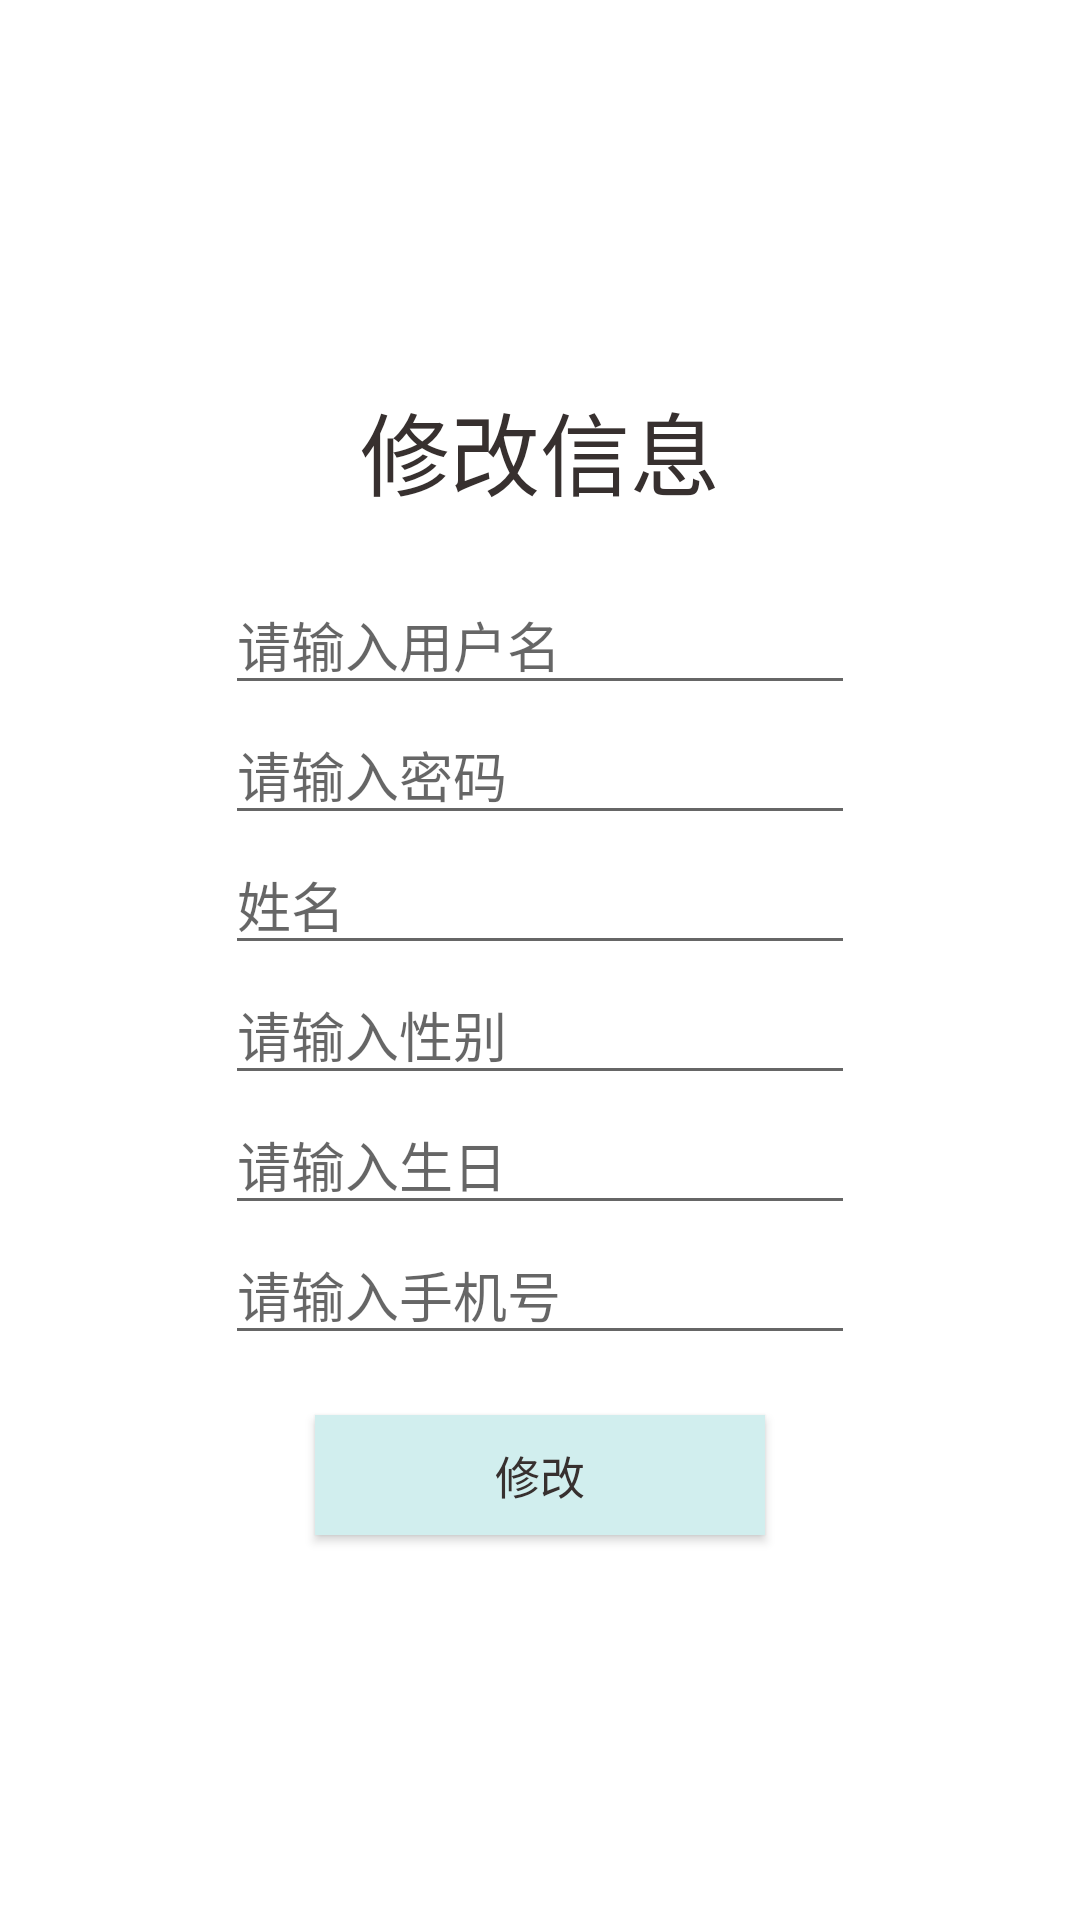

The Android layout XML behind this screen, and the referenced resources:
<!-- AndroidManifest.xml: application theme AppTheme -->
<!-- res/layout/activity_admin_update_reader.xml -->
<?xml version="1.0" encoding="utf-8"?>
<LinearLayout xmlns:android="http://schemas.android.com/apk/res/android"
    xmlns:app="http://schemas.android.com/apk/res-auto"
    xmlns:tools="http://schemas.android.com/tools"
    android:layout_width="match_parent"
    android:layout_height="match_parent"
    android:orientation="vertical"
    android:gravity="center"
    android:background="@drawable/bg4"
    tools:context="com.example.administrator.bookmanager.admin.registerActivity">

    <TextView
        android:id="@+id/textView"
        android:layout_width="match_parent"
        android:layout_height="wrap_content"
        android:text="修改信息"
        android:gravity="center"
        android:layout_marginBottom="20dp"
        android:textColor="#37302F"
        android:textSize="30sp"/>

    <EditText
        android:id="@+id/r_name"
        android:layout_width="wrap_content"
        android:layout_height="wrap_content"
        android:ems="10"
        android:inputType="textPersonName"
        android:hint="请输入用户名" />

    <EditText
        android:id="@+id/r_password"
        android:layout_width="wrap_content"
        android:layout_height="wrap_content"
        android:ems="10"
        android:inputType="textPassword"
        android:hint="请输入密码"/>

    <EditText
        android:id="@+id/user_name"
        android:layout_width="wrap_content"
        android:layout_height="wrap_content"
        android:ems="10"
        android:hint="姓名"/>
    <EditText
        android:id="@+id/r_sex"
        android:layout_width="wrap_content"
        android:layout_height="wrap_content"
        android:ems="10"
        android:hint="请输入性别" />

    <EditText
        android:id="@+id/r_birthday"
        android:layout_width="wrap_content"
        android:layout_height="wrap_content"
        android:ems="10"
        android:hint="请输入生日"/>
    <EditText
        android:id="@+id/r_phone"
        android:layout_width="wrap_content"
        android:layout_height="wrap_content"
        android:ems="10"
        android:hint="请输入手机号" />


    <Button
        android:id="@+id/r_register"
        android:layout_width="150dp"
        android:layout_height="40dp"
        android:layout_marginTop="20dp"
        android:text="修改"
        android:layout_alignBaseline="@+id/r_back"
        android:layout_alignBottom="@+id/r_back"
        android:layout_alignRight="@+id/r_password"
        android:layout_alignEnd="@+id/r_password"
        android:background="#D1EEEE"
        android:textColor="#37302F"
        android:textSize="15sp"/>
</LinearLayout>
<!-- resources referenced by this layout -->
<resources>

</resources>
